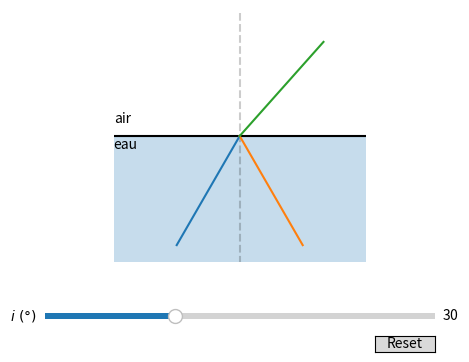

This chart was generated by the following Python code:
#!/usr/bin/env python3
# -*- coding: utf-8 -*-
"""
Created on Thu Sep  1 19:09:36 2022
Reflexion totale
@author: remimetzdorff
"""
import numpy as np
import matplotlib.pyplot as plt
from matplotlib.widgets import Slider, Button

i = 30*np.pi/180 # angle d'incidence en radian
n_air = 1.00     # indice optique de l'air
n_eau = 1.33     # indice optique de l'eau
eau_air = True   # sens du rayon incident

##########################
# PRÉPARATION DE LA FIGURE
##########################
fig, ax = plt.subplots(figsize=(6,4))
plt.xlim(-1,1)
plt.ylim(-1,1)
plt.gca().set_aspect('equal') # même échelle sur les deux axes
plt.gca().set_axis_off()
# Le décor
plt.plot([-2,2], [0,0], "-k")
plt.fill_between([-2,2], 0,-2, color="C0", alpha=0.25)
plt.plot([0,0], [-2,2], "--k", alpha=0.2) # normale au dioptre
plt.gca().annotate("air", (-1,.1))
plt.gca().annotate("eau", (-1,-.1))

#################
# TRACÉ DE RAYON
#################
if eau_air:
    var_eau_air = 1
else:
    var_eau_air = -1
# rayon incident
xa = -np.sin(i)      # abscisse du point A
ya = -var_eau_air * np.cos(i)      # ordonnée du point A
rayon_incident, = plt.plot([xa,0], [ya,0])
# rayon réfléchi
xb = np.sin(i)       # abscisse du point B
yb = -var_eau_air * np.cos(i)      # ordonnée du point B
rayon_reflechi, = plt.plot([xb,0], [yb,0])
# rayon réfracté
if eau_air:
    r = np.arcsin(n_eau * np.sin(i) / n_air) # angle réfracté en radian
else:
    r = np.arcsin(n_air * np.sin(i) / n_eau) # angle réfracté en radian
xc = np.sin(r)   # abscisse du point C
yc = var_eau_air * np.cos(r)   # ordonnée du point C
rayon_refracte, = plt.plot([xc,0], [yc,0])

#########
# SLIDERS
#########
# adjust the main plot to make room for the sliders
plt.subplots_adjust(left=0.25, bottom=0.25)

# Make a horizontal slider to control the omega.
axi = plt.axes([0.25, 0.1, 0.65, 0.03])
i_slider = Slider(
    ax=axi,
    label="$i\ (°)$",
    valmin=0,
    valmax=90,
    valinit=30,
)

# The function to be called anytime a slider's value changes
def update(val):
    i = val*np.pi/180
    xa = -np.sin(i)      # abscisse du point A
    ya = -var_eau_air * np.cos(i)      # ordonnée du point A
    rayon_incident.set_xdata([xa,0])
    rayon_incident.set_ydata([ya,0])
    xb = np.sin(i)       # abscisse du point B
    yb = - var_eau_air * np.cos(i)      # ordonnée du point B
    rayon_reflechi.set_xdata([xb,0])
    rayon_reflechi.set_ydata([yb,0])
    if eau_air and (np.abs(i) < np.arcsin(n_air/n_eau)):
        r = np.arcsin(n_eau * np.sin(i) / n_air) # angle réfracté en radian
        xc = np.sin(r)   # abscisse du point C
        yc = np.cos(r)   # ordonnée du point C
        rayon_refracte.set_xdata([xc, 0])
        rayon_refracte.set_ydata([yc, 0])
    elif not eau_air:
        r = np.arcsin(n_air * np.sin(i) / n_eau) # angle réfracté en radian
        xc = np.sin(r)   # abscisse du point C
        yc = var_eau_air * np.cos(r)   # ordonnée du point C
        rayon_refracte.set_xdata([xc, 0])
        rayon_refracte.set_ydata([yc, 0])
    else:
        rayon_refracte.set_xdata([0, 0])
        rayon_refracte.set_ydata([0, 0])
    
    fig.canvas.draw_idle()

# register the update function with each slider
i_slider.on_changed(update)

# Create a `matplotlib.widgets.Button` to reset the sliders to initial values.
resetax = plt.axes([0.8, 0.025, 0.1, 0.04])
button_reset = Button(resetax, 'Reset', hovercolor='0.975')

def reset(event):
    i_slider.reset()
button_reset.on_clicked(reset)

plt.show()                     # pour afficher le graphique